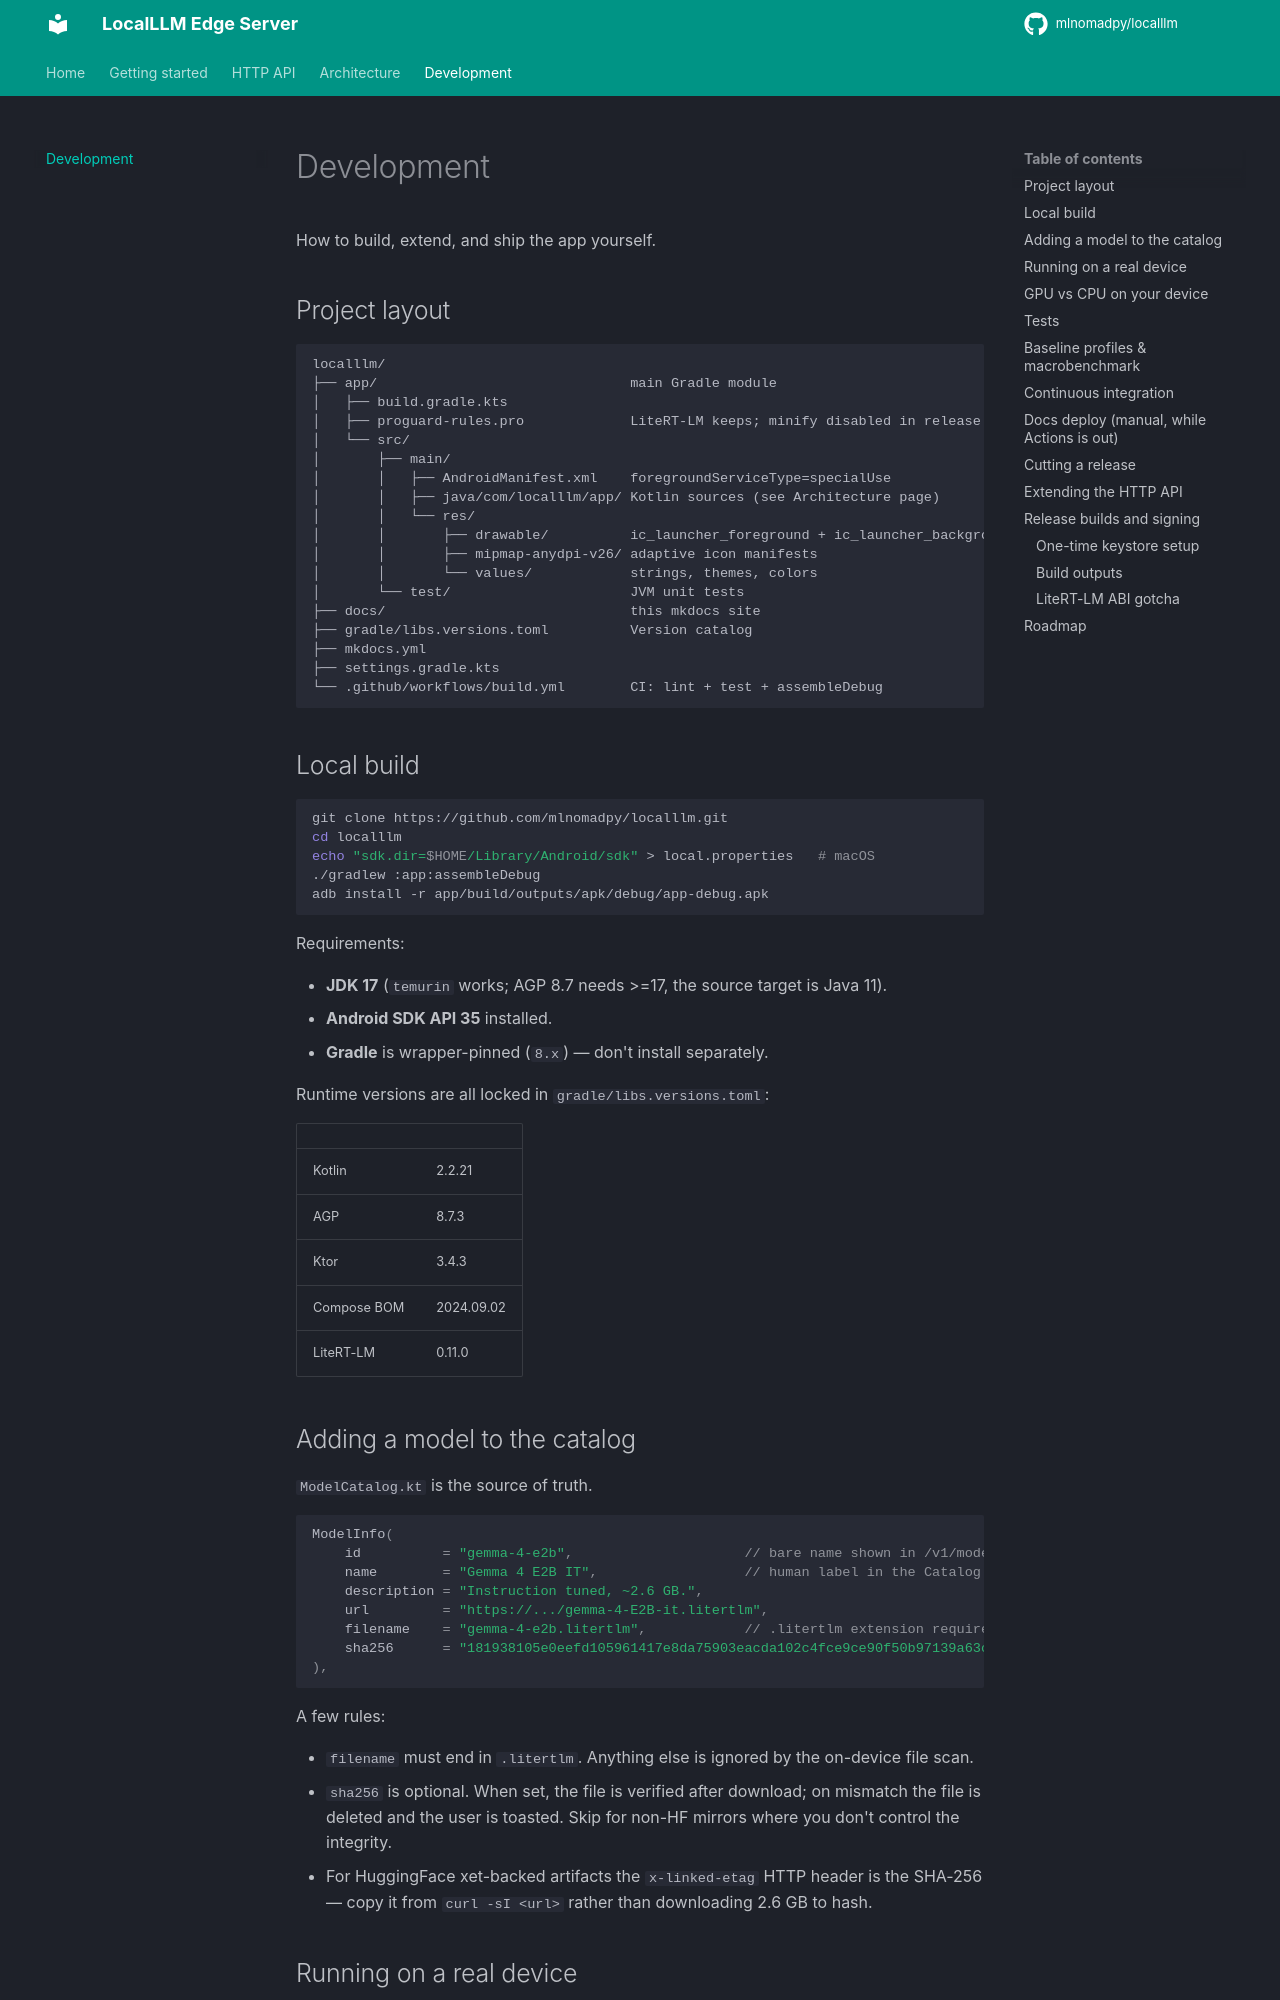

repository: aileenvl/localllm · page: development/index.html · generator: mkdocs

# Development

How to build, extend, and ship the app yourself.

## Project layout

```
localllm/
├── app/                               main Gradle module
│   ├── build.gradle.kts
│   ├── proguard-rules.pro             LiteRT-LM keeps; minify disabled in release for now
│   └── src/
│       ├── main/
│       │   ├── AndroidManifest.xml    foregroundServiceType=specialUse
│       │   ├── java/com/localllm/app/ Kotlin sources (see Architecture page)
│       │   └── res/
│       │       ├── drawable/          ic_launcher_foreground + ic_launcher_background (adaptive)
│       │       ├── mipmap-anydpi-v26/ adaptive icon manifests
│       │       └── values/            strings, themes, colors
│       └── test/                      JVM unit tests
├── docs/                              this mkdocs site
├── gradle/libs.versions.toml          Version catalog
├── mkdocs.yml
├── settings.gradle.kts
└── .github/workflows/build.yml        CI: lint + test + assembleDebug
```

## Local build

```bash
git clone https://github.com/mlnomadpy/localllm.git
cd localllm
echo "sdk.dir=$HOME/Library/Android/sdk" > local.properties   # macOS
./gradlew :app:assembleDebug
adb install -r app/build/outputs/apk/debug/app-debug.apk
```

Requirements:

- **JDK 17** (`temurin` works; AGP 8.7 needs >=17, the source target
  is Java 11).
- **Android SDK API 35** installed.
- **Gradle** is wrapper-pinned (`8.x`) — don't install separately.

Runtime versions are all locked in `gradle/libs.versions.toml`:

| | |
|---|---|
| Kotlin | 2.2.21 |
| AGP | 8.7.3 |
| Ktor | 3.4.3 |
| Compose BOM | 2024.09.02 |
| LiteRT-LM | 0.11.0 |

## Adding a model to the catalog

`ModelCatalog.kt` is the source of truth.

```kotlin
ModelInfo(
    id          = "gemma-4-e2b",                     // bare name shown in /v1/models
    name        = "Gemma 4 E2B IT",                  // human label in the Catalog UI
    description = "Instruction tuned, ~2.6 GB.",
    url         = "https://.../gemma-4-E2B-it.litertlm",
    filename    = "gemma-4-e2b.litertlm",            // .litertlm extension required
    sha256      = "181938105e0eefd105961417e8da75903eacda102c4fce9ce90f50b97139a63c"
),
```

A few rules:

- `filename` must end in `.litertlm`. Anything else is ignored by the
  on-device file scan.
- `sha256` is optional. When set, the file is verified after
  download; on mismatch the file is deleted and the user is toasted.
  Skip for non-HF mirrors where you don't control the integrity.
- For HuggingFace xet-backed artifacts the `x-linked-etag` HTTP
  header is the SHA-256 — copy it from `curl -sI <url>` rather than
  downloading 2.6 GB to hash.

## Running on a real device

The app runs fine on emulators, but inference is *very* slow on
emulated x86 — figure 5+ seconds per token on Gemma 4 E2B on an
`x86_64` AVD. For development, use a real ARM phone. Anything
post-2022 should manage 10–30 tok/s on CPU.

Tested on Pixel-class devices. NPU acceleration via the Qualcomm
`.litertlm` variants requires a Snapdragon device.
